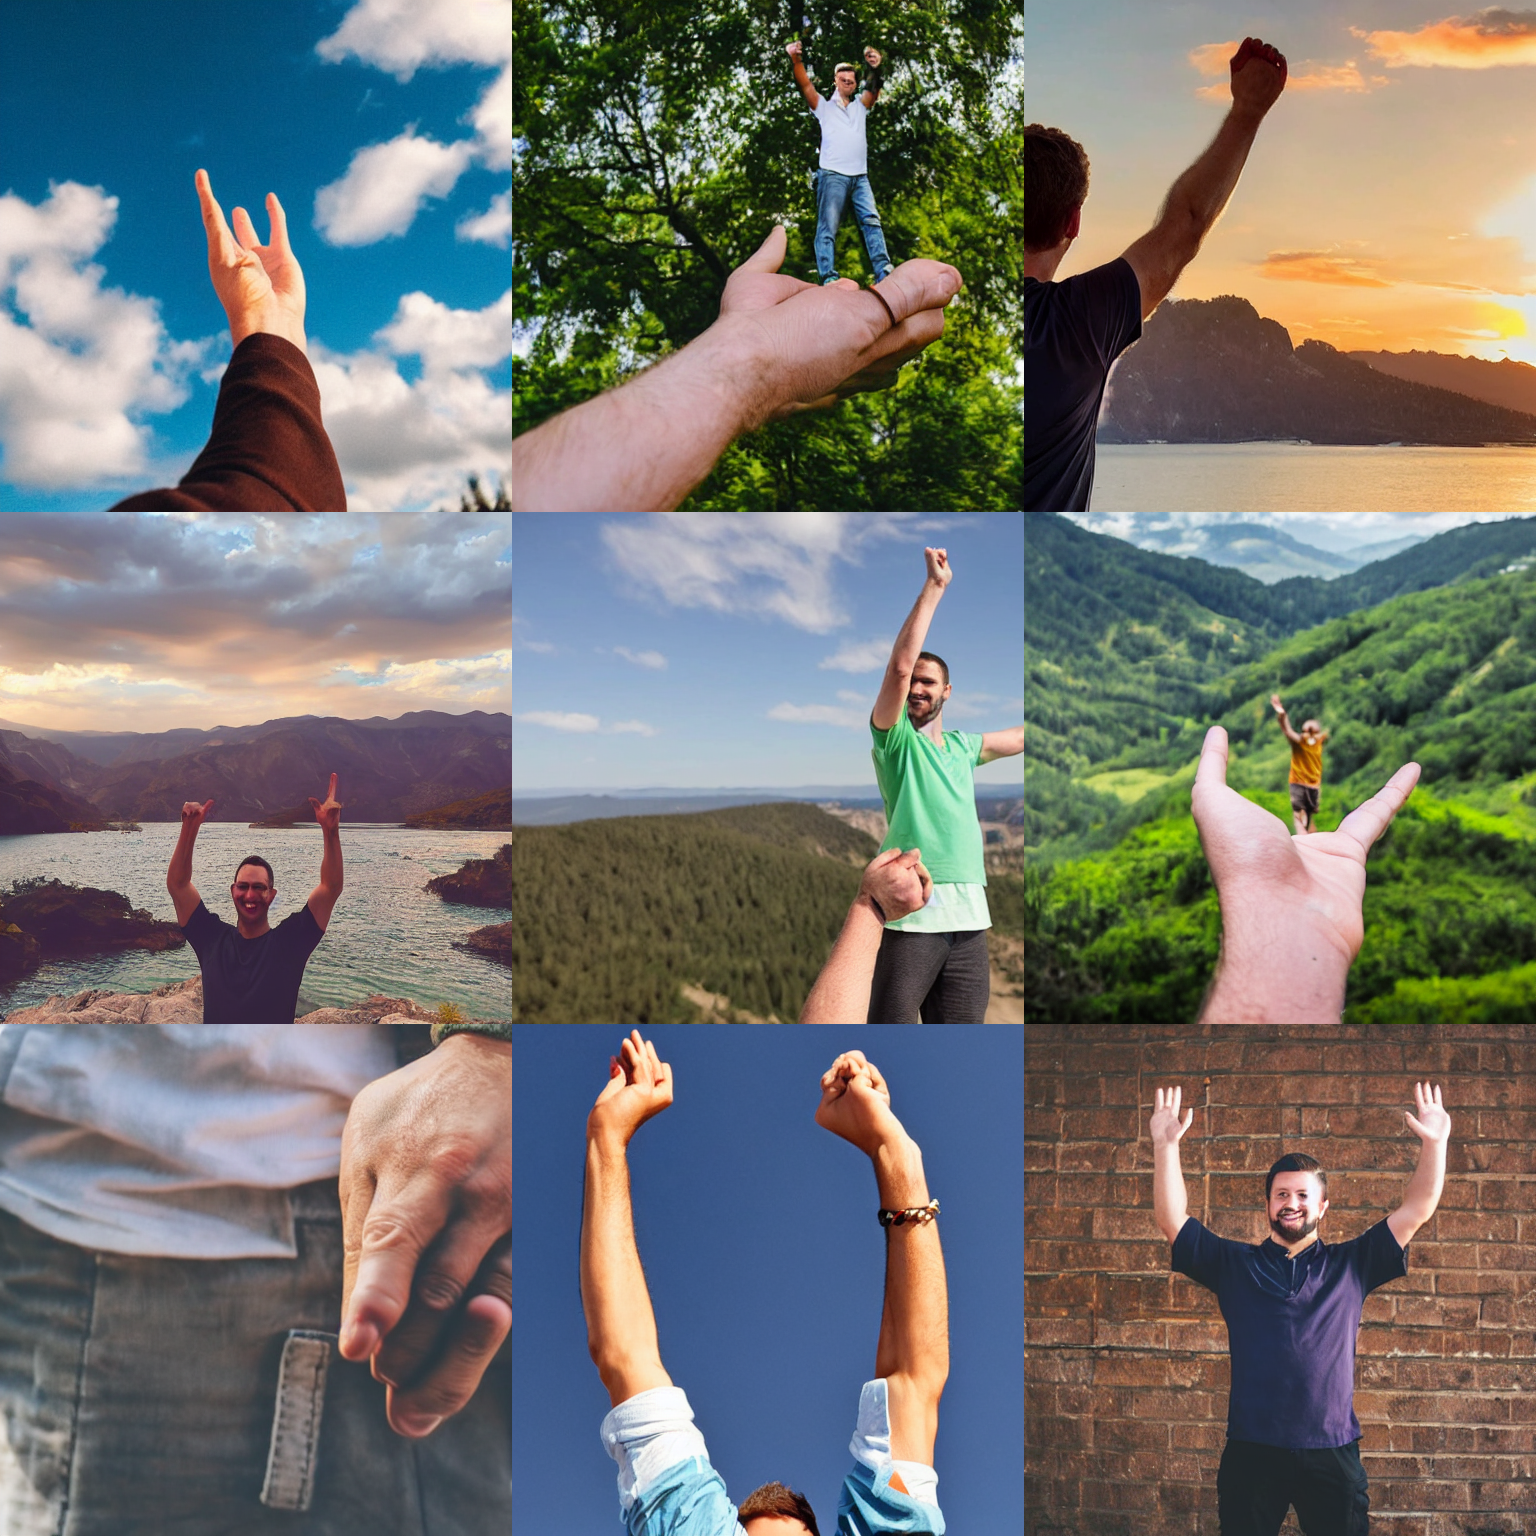
Generation parameters embedded in this image by AUTOMATIC1111 Stable Diffusion web UI or a fork of it (Forge, ...) (PNG 'parameters' text chunk):
a man holding up one hand
Negative prompt: disfigured
Steps: 30, Sampler: DPM++ 2M Karras, CFG scale: 7.5, Seed: 1234, Size: 512x512, Model hash: 658a49c08a, Model: Stable-Diffusion-v1-5, Version: v1.6.0-2-g4afaaf8a